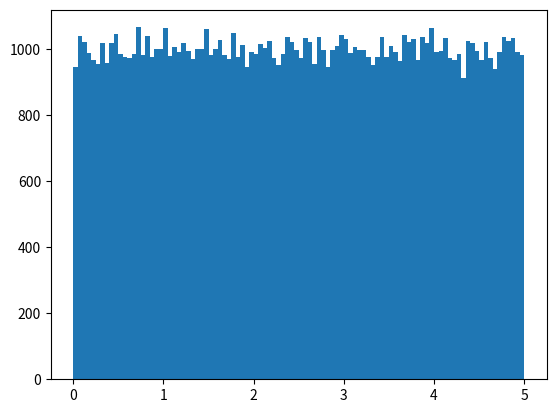

Write the Python code that produced this figure.
# Big Data Distributions 
# Distribuições de Big Data
# Uma matriz contendo 250 valores não é considerada muito grande, 
# mas agora você sabe como criar um conjunto aleatório de valores, 
# e alterando os parâmetros, você pode criar o conjunto de dados tão grande quanto quiser. 
# exemplo
# Crie uma matriz com 100000 números aleatórios e exiba-os usando um histograma com 100 barras:

import numpy
import matplotlib.pyplot as plt

x = numpy.random.uniform(0.0, 5.0, 100000)

plt.hist(x, 100)
plt.show()